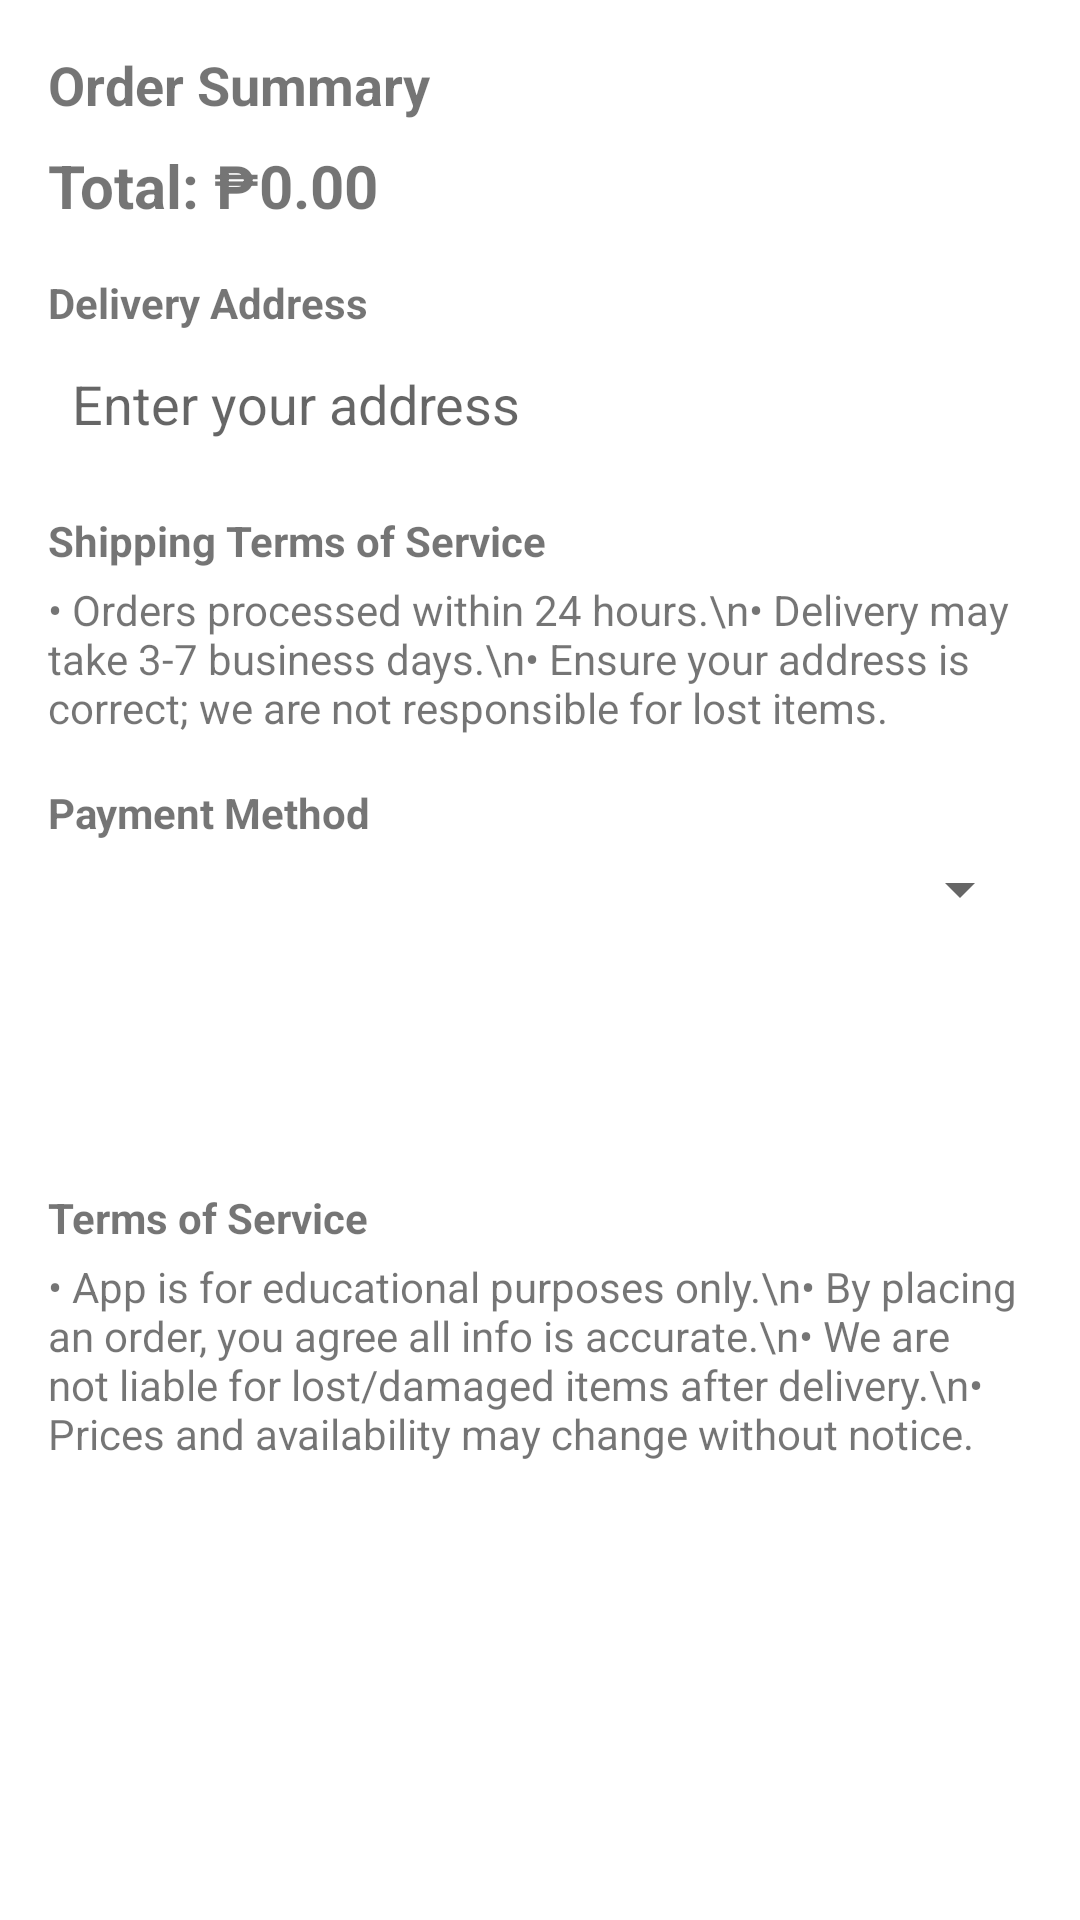

Reconstruct the res/layout file that produces this screen, plus the resources it refers to.
<!-- AndroidManifest.xml: application theme Theme.GROUP3BN -->
<!-- res/layout/fragment_order.xml -->
<ScrollView xmlns:android="http://schemas.android.com/apk/res/android"
    android:layout_width="match_parent"
    android:layout_height="match_parent"
    android:padding="16dp">

    <LinearLayout
        android:id="@+id/orderRootLayout"
        android:orientation="vertical"
        android:layout_width="match_parent"
        android:layout_height="wrap_content"
        android:spacing="12dp">

        
        <TextView
            android:id="@+id/tvOrderSummary"
            android:layout_width="match_parent"
            android:layout_height="wrap_content"
            android:text="Order Summary"
            android:textSize="18sp"
            android:textStyle="bold"
            android:paddingBottom="8dp"/>

        
        <TextView
            android:id="@+id/tvOrderTotal"
            android:layout_width="match_parent"
            android:layout_height="wrap_content"
            android:text="Total: ₱0.00"
            android:textSize="20sp"
            android:textStyle="bold"
            android:paddingBottom="16dp"/>

        
        <TextView
            android:layout_width="match_parent"
            android:layout_height="wrap_content"
            android:text="Delivery Address"
            android:textStyle="bold"
            android:paddingBottom="4dp"/>
        <EditText
            android:id="@+id/etAddress"
            android:layout_width="match_parent"
            android:layout_height="wrap_content"
            android:hint="Enter your address"
            android:padding="8dp"
            android:background="@drawable/rounded_edittext"/>

        
        <TextView
            android:layout_width="match_parent"
            android:layout_height="wrap_content"
            android:text="Shipping Terms of Service"
            android:textStyle="bold"
            android:paddingTop="16dp"
            android:paddingBottom="4dp"/>
        <TextView
            android:id="@+id/tvShippingTOS"
            android:layout_width="match_parent"
            android:layout_height="wrap_content"
            android:text="• Orders processed within 24 hours.\n• Delivery may take 3-7 business days.\n• Ensure your address is correct; we are not responsible for lost items."
            android:textSize="14sp"/>

        
        <TextView
            android:layout_width="match_parent"
            android:layout_height="wrap_content"
            android:text="Payment Method"
            android:textStyle="bold"
            android:paddingTop="16dp"
            android:paddingBottom="4dp"/>
        <Spinner
            android:id="@+id/paymentSpinner"
            android:layout_width="match_parent"
            android:layout_height="wrap_content"/>

        
        <LinearLayout
            android:id="@+id/dynamicInputContainer"
            android:layout_width="match_parent"
            android:layout_height="wrap_content"
            android:orientation="vertical"
            android:paddingTop="8dp"
            android:spacing="8dp"/>

        
        <Button
            android:id="@+id/btnPlaceOrder"
            android:layout_width="match_parent"
            android:layout_height="wrap_content"
            android:text="Place Order"
            android:enabled="false"
            android:textColor="@android:color/white"
            android:backgroundTint="@color/gray"
            android:padding="12dp"
            android:layout_marginTop="16dp"/>

        
        <TextView
            android:layout_width="match_parent"
            android:layout_height="wrap_content"
            android:text="Terms of Service"
            android:textStyle="bold"
            android:paddingTop="16dp"
            android:paddingBottom="4dp"/>
        <TextView
            android:id="@+id/tvTOS"
            android:layout_width="match_parent"
            android:layout_height="wrap_content"
            android:text="• App is for educational purposes only.\n• By placing an order, you agree all info is accurate.\n• We are not liable for lost/damaged items after delivery.\n• Prices and availability may change without notice."
            android:textSize="14sp"/>
    </LinearLayout>
</ScrollView>
<!-- resources referenced by this layout -->
<resources>
  <style name="Theme.GROUP3BN" parent="Theme.MaterialComponents.DayNight.NoActionBar">
      </style>
</resources>
